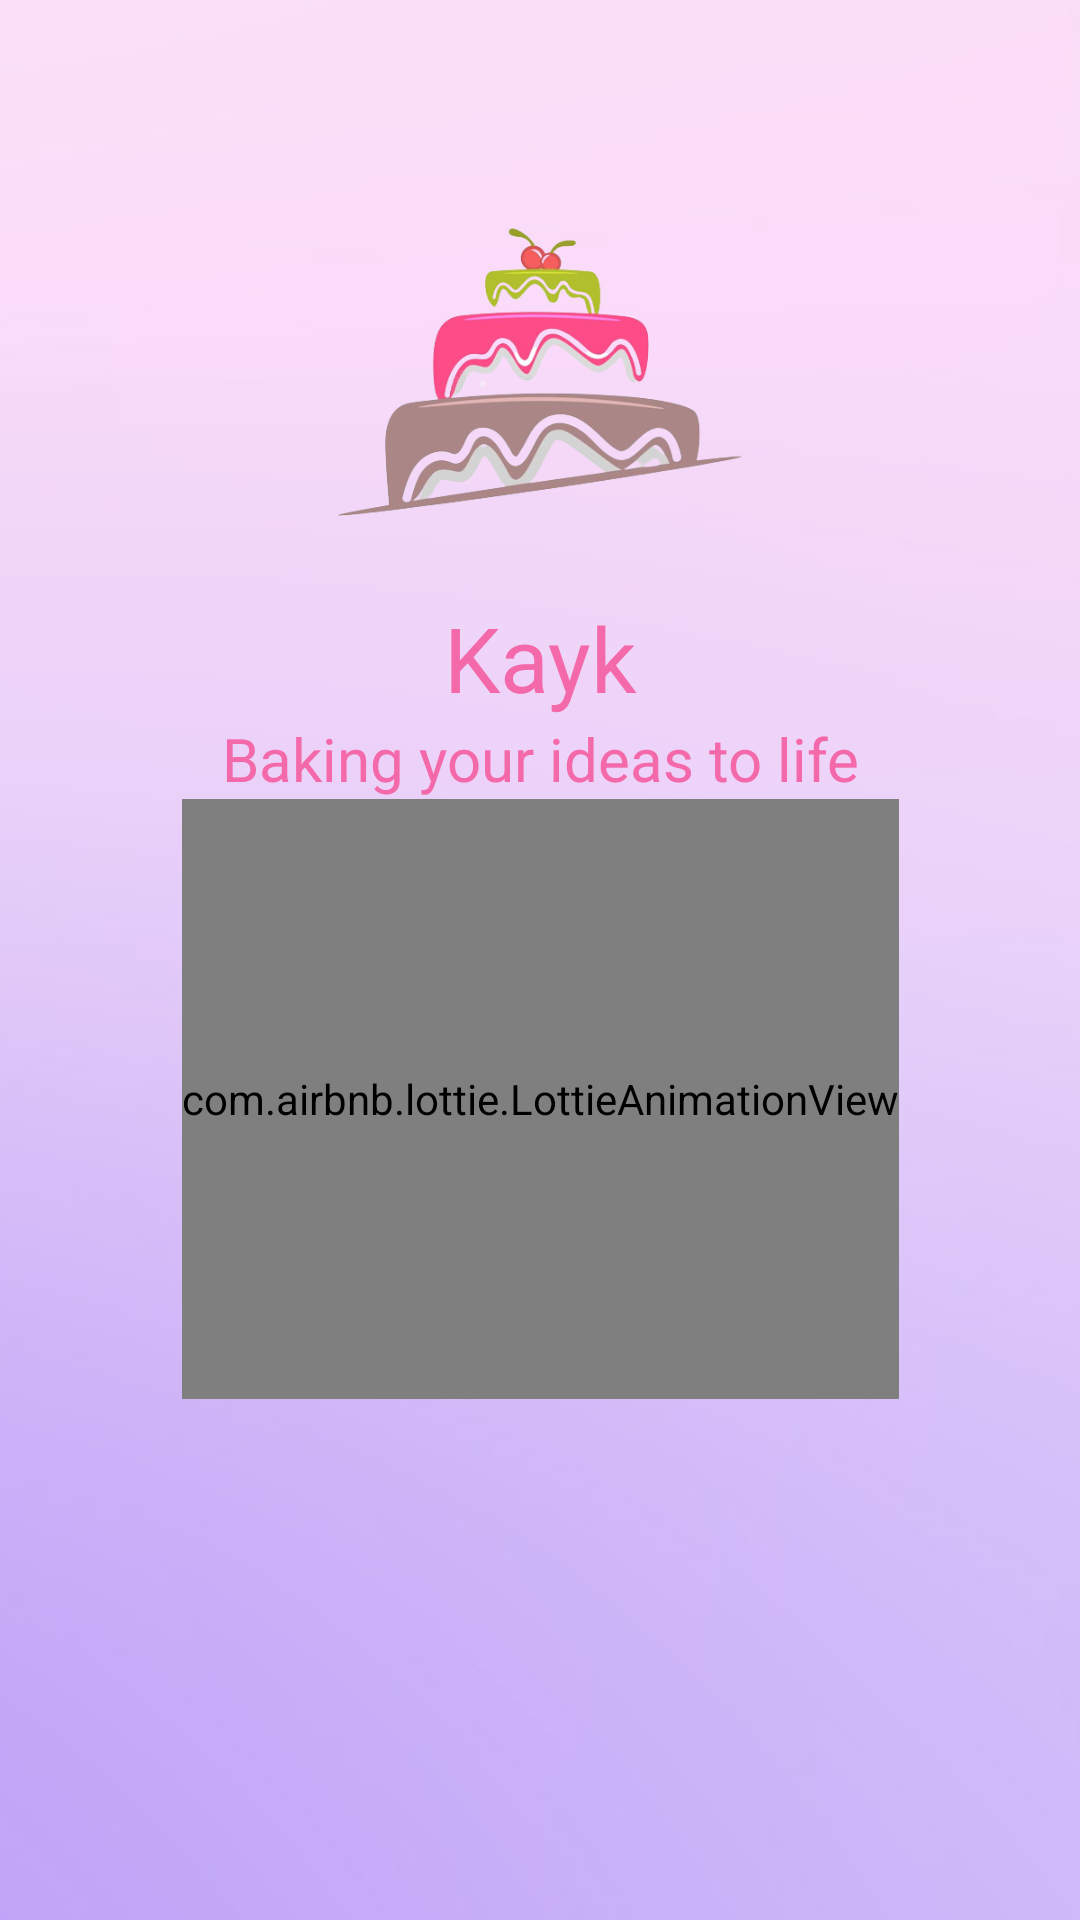

Reconstruct the res/layout file that produces this screen, plus the resources it refers to.
<!-- AndroidManifest.xml: application theme Theme.Project_kayk -->
<!-- res/layout/activity_main.xml -->
<?xml version="1.0" encoding="utf-8"?>
<androidx.constraintlayout.widget.ConstraintLayout xmlns:android="http://schemas.android.com/apk/res/android"
    xmlns:app="http://schemas.android.com/apk/res-auto"
    xmlns:tools="http://schemas.android.com/tools"
    android:layout_width="wrap_content"
    android:layout_height="match_parent"
    tools:context=".MainActivity">
    <ImageView
        android:id="@+id/background_image"
        android:layout_width="wrap_content"
        android:layout_height="900dp"
        android:src="@drawable/back"
        app:flow_verticalBias="0"
        android:scaleType="centerCrop"
        app:layout_constraintEnd_toEndOf="parent"
        app:layout_constraintStart_toStartOf="parent"
        app:layout_constraintBottom_toBottomOf="parent"
        app:layout_constraintTop_toTopOf="parent"/>
    <ImageView
        android:id="@+id/splashimage"
        android:layout_width="150dp"
        android:layout_height="150dp"
        android:src="@drawable/splash"
        android:transitionName="splash_logo"
        app:layout_constraintVertical_bias=".1"
        app:layout_constraintEnd_toEndOf="parent"
        app:layout_constraintStart_toStartOf="parent"
        app:layout_constraintBottom_toBottomOf="parent"
        app:layout_constraintTop_toTopOf="parent" />

    <TextView
        android:id="@+id/app_name"
        android:layout_width="300dp"
        android:layout_height="wrap_content"
        android:text="Kayk"
        android:textSize="30sp"
        android:textColor="@color/pink"
        android:textAlignment="center"
        app:layout_constraintBottom_toBottomOf="parent"
        app:layout_constraintEnd_toEndOf="parent"
        app:layout_constraintStart_toStartOf="parent"
        app:layout_constraintTop_toBottomOf="@id/splashimage"
        app:layout_constraintVertical_bias="0" />

    <TextView
        android:id="@+id/tagline"
        android:layout_width="300dp"
        android:layout_height="wrap_content"
        android:text="Baking your ideas to life"
        android:textAlignment="center"
        android:textColor="@color/pink"
        android:textSize="20sp"
        app:layout_constraintBottom_toBottomOf="parent"
        app:layout_constraintEnd_toEndOf="parent"
        app:layout_constraintStart_toStartOf="parent"
        app:layout_constraintTop_toBottomOf="@id/app_name"
        app:layout_constraintVertical_bias="0"
         />

    <com.airbnb.lottie.LottieAnimationView
        android:id="@+id/lottie"
        android:layout_width="wrap_content"
        android:layout_height="200dp"
        app:layout_constraintVertical_bias="0"
        app:lottie_rawRes="@raw/splash_image"
        app:layout_constraintBottom_toBottomOf="parent"
        app:layout_constraintEnd_toEndOf="parent"
        app:layout_constraintStart_toStartOf="parent"
        app:lottie_autoPlay="true"
        app:layout_constraintTop_toBottomOf="@id/tagline"/>
</androidx.constraintlayout.widget.ConstraintLayout>
<!-- resources referenced by this layout -->
<resources>
  <color name="pink">#f469a9</color>
  <!-- drawable back: jpg bitmap (drawable, 22066 bytes) -->
  <!-- drawable splash: png bitmap (drawable, 96085 bytes) -->
  <style name="Theme.Project_kayk" parent="Theme.MaterialComponents.Light.NoActionBar">
          
  
          
          <item name="android:statusBarColor" tools:targetApi="l">#ba53de</item>
          
      </style>
</resources>
